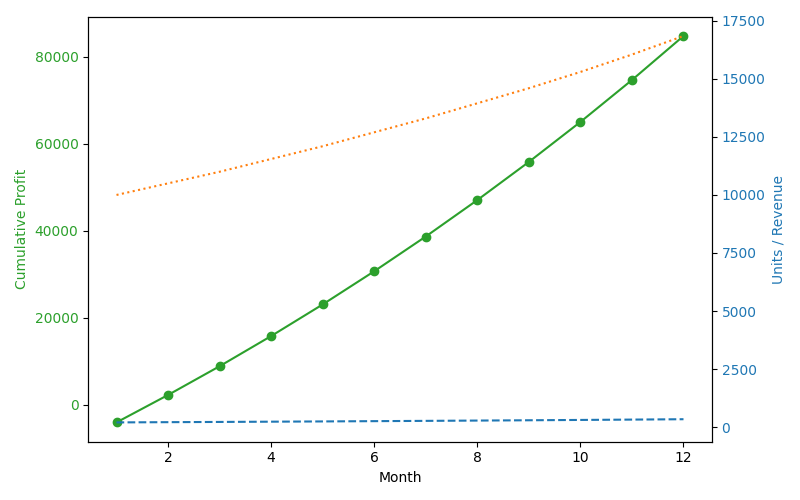

The data file committed next to this chart (first rows):
month, units, revenue, variable_costs, profit, cumulative_profit
1, 200, 10000, 4000, 6000, -4000
2, 210, 10500, 4200, 6300, 2300
3, 220, 11000, 4400, 6600, 8900
4, 231, 11550, 4620, 6930, 15830
5, 242, 12100, 4840, 7260, 23090
6, 254, 12700, 5080, 7620, 30710
7, 266, 13300, 5320, 7980, 38690
8, 279, 13950, 5580, 8370, 47060
9, 292, 14600, 5840, 8760, 55820
10, 306, 15300, 6120, 9180, 65000
11, 321, 16050, 6420, 9630, 74630
12, 337, 16850, 6740, 10110, 84740
